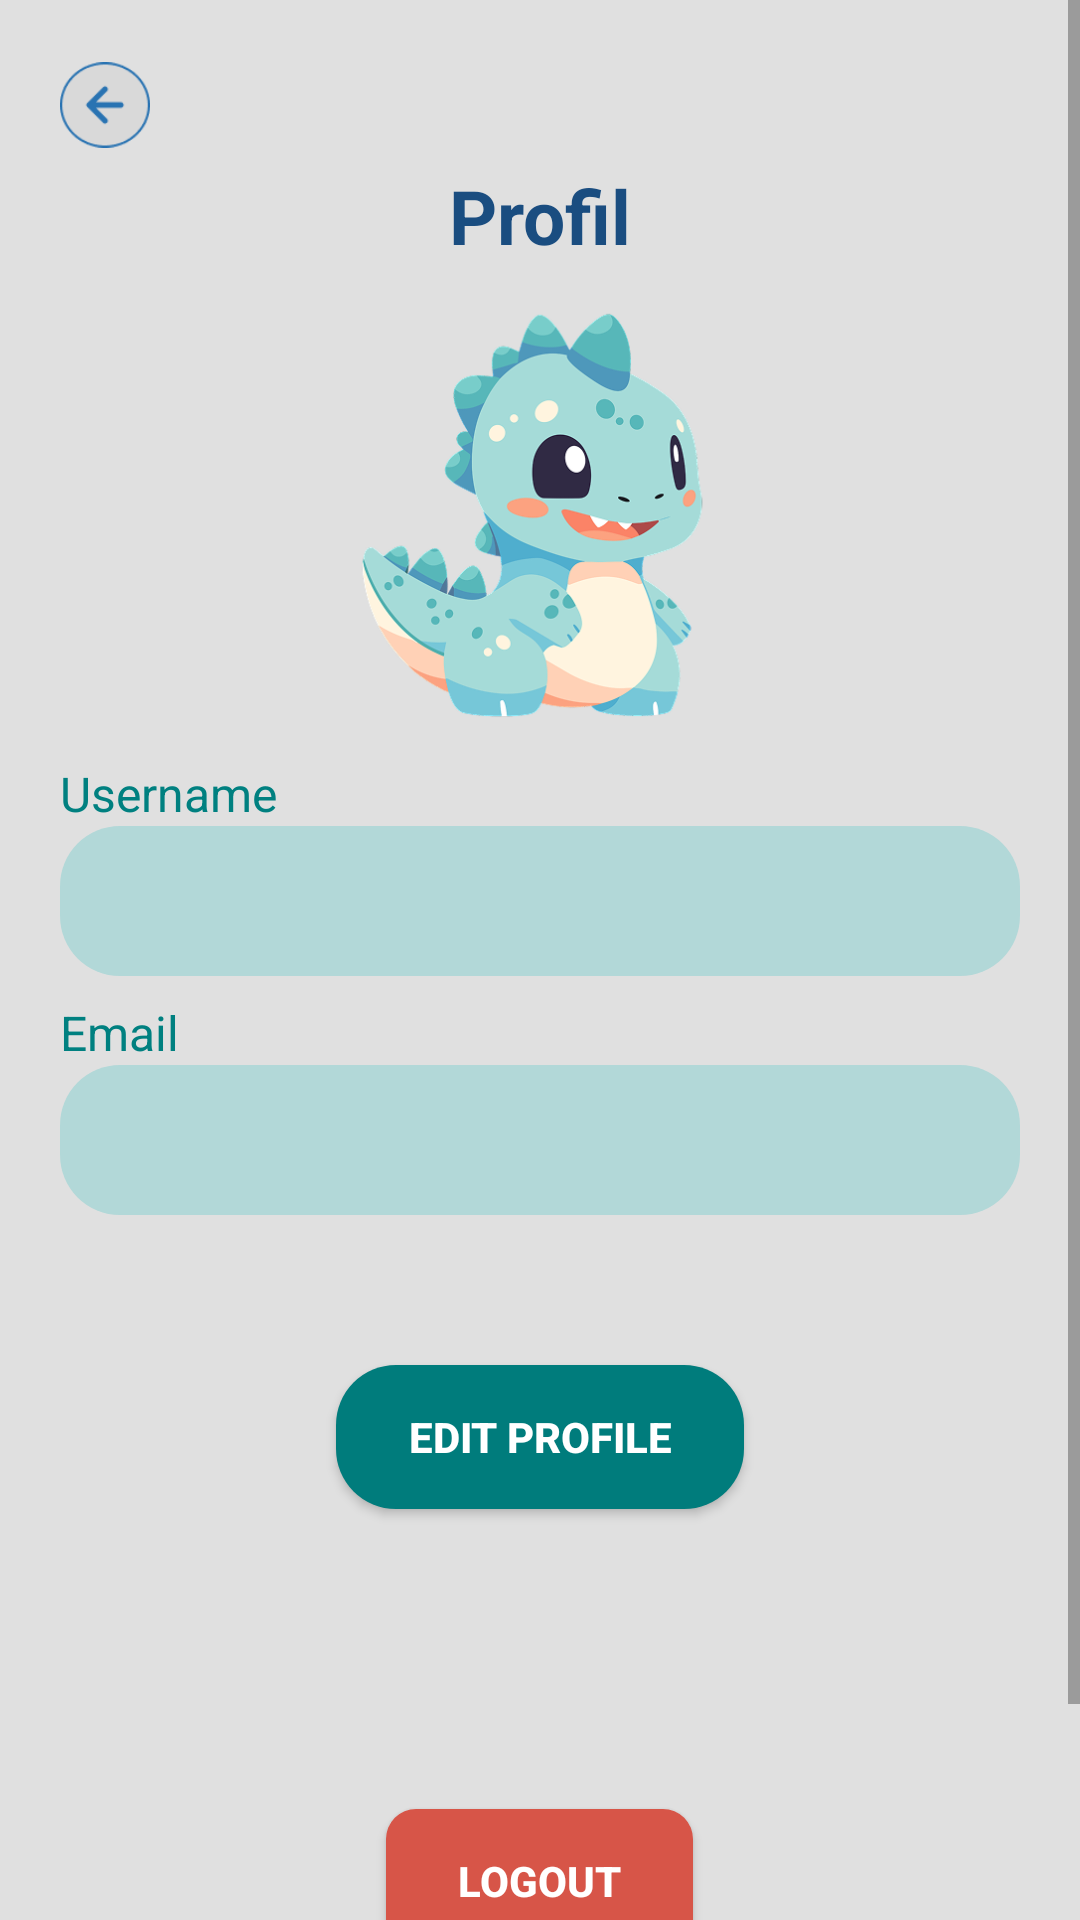

Produce the Android XML layout that renders to this screen, including the resource entries it uses.
<!-- AndroidManifest.xml: application theme Theme.Uangku -->
<!-- res/layout/activity_profile.xml -->
<?xml version="1.0" encoding="utf-8"?>
<ScrollView xmlns:android="http://schemas.android.com/apk/res/android"
    android:layout_width="match_parent"
    android:layout_height="match_parent"
    android:background="#E0E0E0">

    <LinearLayout
        android:layout_width="match_parent"
        android:layout_height="wrap_content"
        android:orientation="vertical"
        android:padding="20dp"
        android:gravity="center_horizontal">

        
        <ImageView
            android:id="@+id/btn_back"
            android:layout_width="30dp"
            android:layout_height="30dp"
            android:src="@drawable/tombol_back"
            android:contentDescription="Back"
            android:layout_gravity="start" />

        
        <TextView
            android:id="@+id/tv_title"
            android:layout_width="wrap_content"
            android:layout_height="wrap_content"
            android:text="Profil"
            android:textSize="25sp"
            android:textStyle="bold"
            android:layout_marginTop="5dp"
            android:textColor="#1A4D80" />

        
        <ImageView
            android:id="@+id/img_avatar"
            android:layout_width="150dp"
            android:layout_height="150dp"
            android:layout_marginTop="5dp"
            android:scaleType="fitCenter"
            android:src="@drawable/dino" />

        
        <TextView
            android:layout_width="match_parent"
            android:layout_height="wrap_content"
            android:text="Username"
            android:textSize="16sp"
            android:textColor="#008080"
            android:layout_marginTop="10dp" />

        <EditText
            android:id="@+id/et_username"
            android:layout_width="match_parent"
            android:layout_height="50dp"
            android:background="@drawable/input_background"
            android:enabled="false"
            android:padding="10dp" />

        
        <TextView
            android:layout_width="match_parent"
            android:layout_height="wrap_content"
            android:text="Email"
            android:textSize="16sp"
            android:textColor="#008080"
            android:layout_marginTop="8dp" />
        <EditText
            android:id="@+id/et_email"
            android:layout_width="match_parent"
            android:layout_height="50dp"
            android:background="@drawable/input_background"
            android:padding="12dp"
            android:enabled="false" />

        
        <Button
            android:id="@+id/btn_edit"
            android:layout_width="wrap_content"
            android:layout_height="wrap_content"
            android:text="Edit Profile"
            android:textStyle="bold"
            android:layout_marginTop="10dp"
            android:backgroundTint="#007C7C"
            android:background="@drawable/input_background"
            android:textColor="#FFFFFF"
            android:layout_marginVertical="50dp"
            android:paddingLeft="24dp"
            android:paddingRight="24dp" />

        
        <Button
            android:id="@+id/btnLogout"
            android:layout_width="wrap_content"
            android:layout_height="wrap_content"
            android:text="Logout"
            android:textStyle="bold"
            android:layout_marginTop="10dp"
            android:background="@drawable/bg_merah"
            android:textColor="#FFFFFF"
            android:layout_marginVertical="50dp"
            android:paddingLeft="24dp"
            android:paddingRight="24dp" />
    </LinearLayout>
</ScrollView>
<!-- resources referenced by this layout -->
<resources>
  <!-- drawable bg_merah (drawable) -->
  <shape xmlns:android="http://schemas.android.com/apk/res/android" android:shape="rectangle">
      <solid android:color="#D75548"/>
      <corners android:radius="10dp"/>
  </shape>
  <!-- drawable dino: png bitmap (drawable, 65694 bytes) -->
  <!-- drawable input_background (drawable) -->
  <shape xmlns:android="http://schemas.android.com/apk/res/android" android:shape="rectangle">
      <solid android:color="#B2D8D8"/>
      <corners android:radius="20dp"/>
  </shape>
  <!-- drawable tombol_back: png bitmap (drawable, 1554 bytes) -->
  <style name="Theme.Uangku" parent="android:Theme.Material.Light.NoActionBar" />
</resources>
